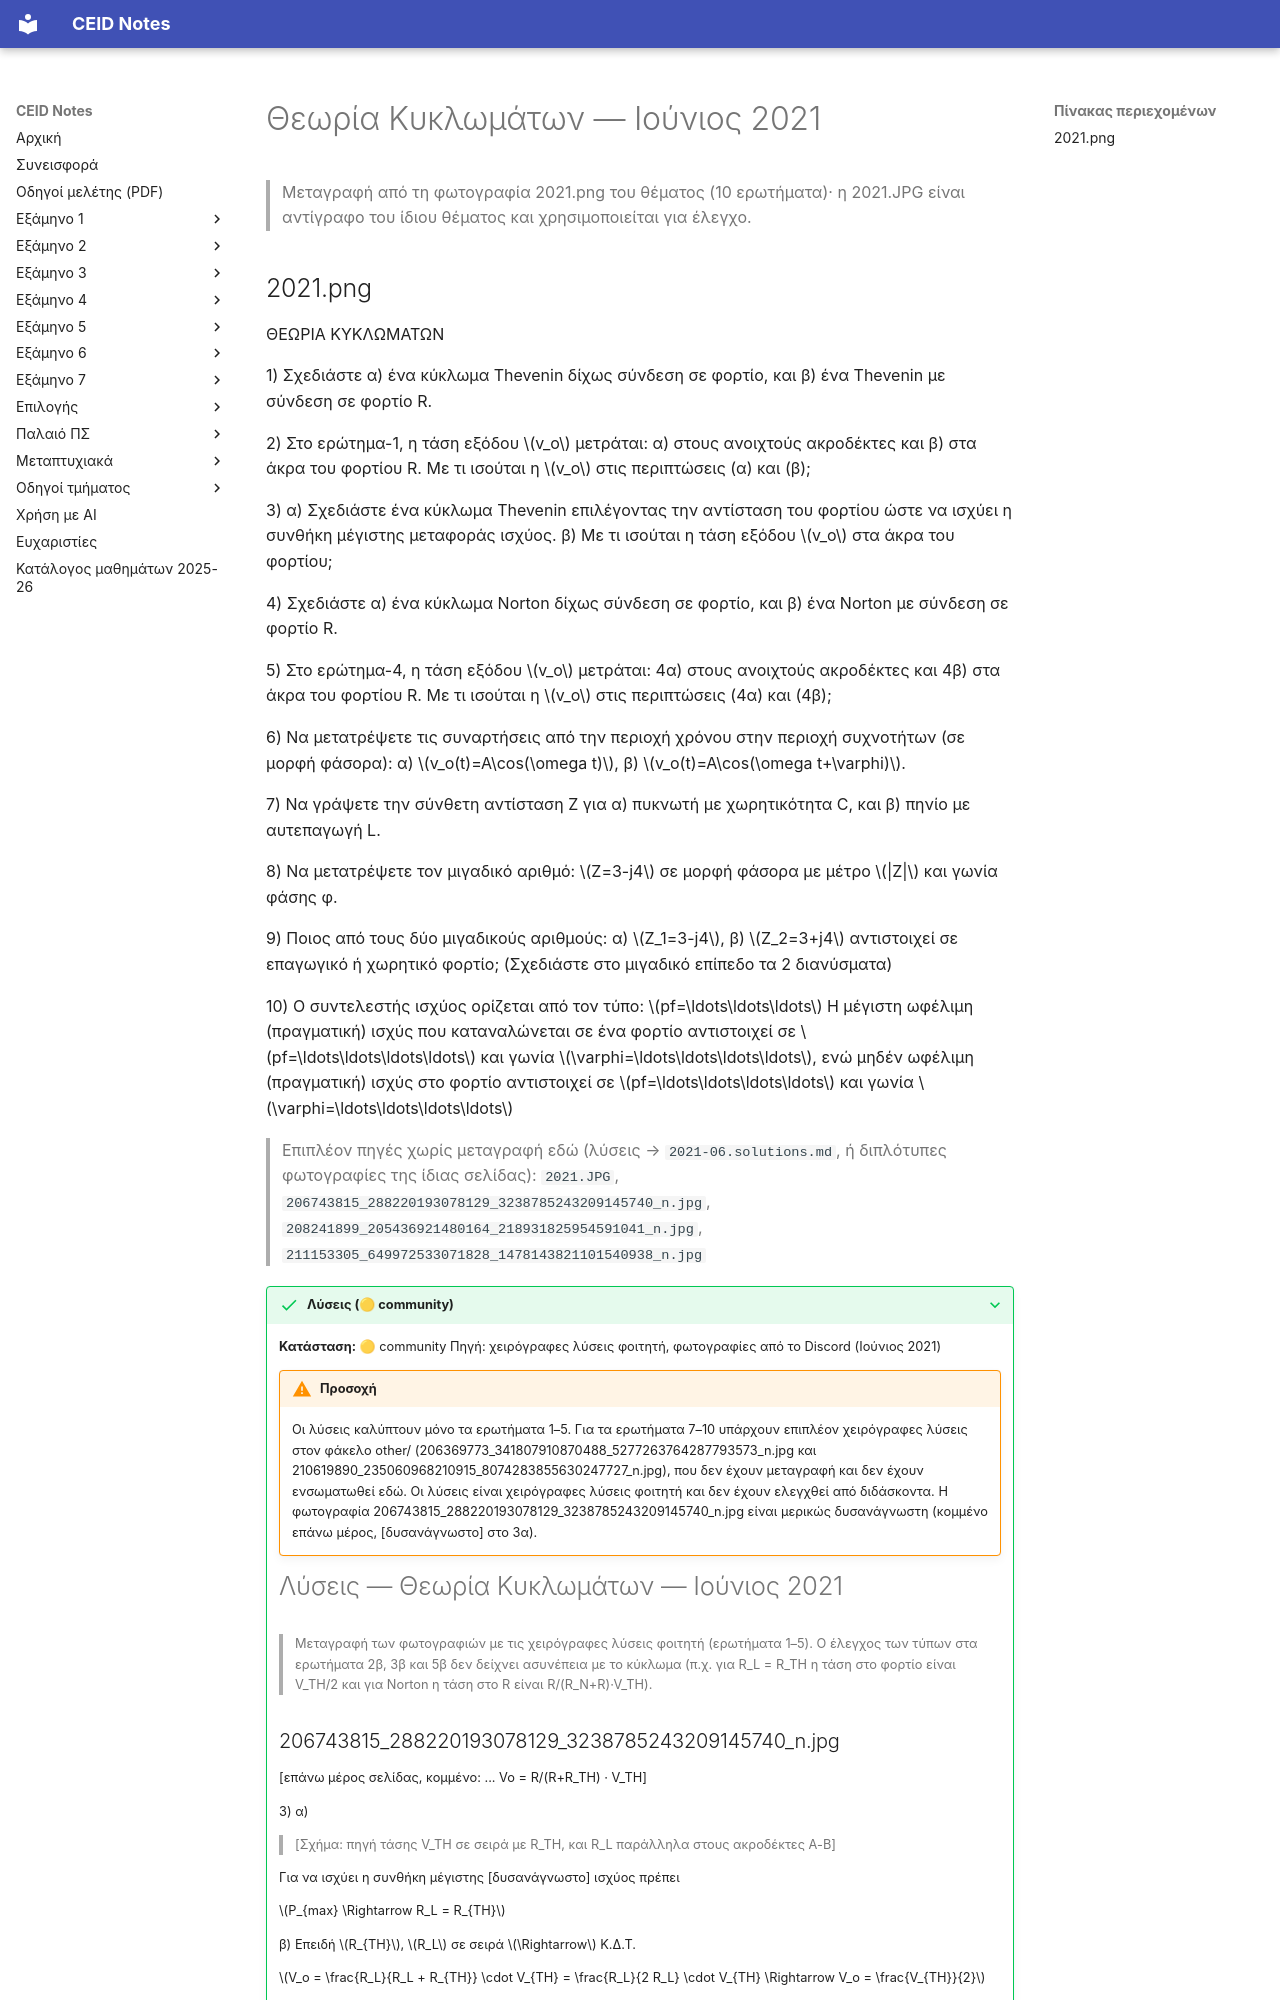

repository: kdngiorgos/ceid-notes · page: Old Classes (Παλαιό Πρόγραμμα Σπουδών)/Θεωρία Κυκλωμάτων/Previous Exams/2021-06.html · generator: mkdocs

---
course: Θεωρία Κυκλωμάτων
session: 2021-06
label: Ιούνιος 2021
sources:
- 2021.png
- 2021.JPG
- 206743815_288220193078129_3238785243209145740_n.jpg
- 208241899_205436921480164_218931825954591041_n.jpg
- 211153305_649972533071828_1478143821101540938_n.jpg
format: open
duration_min: null
notes: Η ημερομηνία (Ιούνιος 2021) προκύπτει από μηνύματα του Discord της περιόδου· η μεταγραφή της φωτογραφίας 2021.JPG φέρει την ένδειξη 2021-02, που δεν επιβεβαιώνεται από άλλη πηγή. Το 2021.JPG είναι δεύτερη φωτογραφία του ίδιου θέματος. Οι τρεις φωτογραφίες με τις λύσεις (206743815…, 208241899…, 211153305…) είναι extra_sources για το στάδιο 2· η διάρκεια δεν αναγράφεται.
transcription: verbatim
solutions: community
---
# Θεωρία Κυκλωμάτων — Ιούνιος 2021

> Μεταγραφή από τη φωτογραφία 2021.png του θέματος (10 ερωτήματα)· η 2021.JPG είναι αντίγραφο του ίδιου θέματος και χρησιμοποιείται για έλεγχο.
